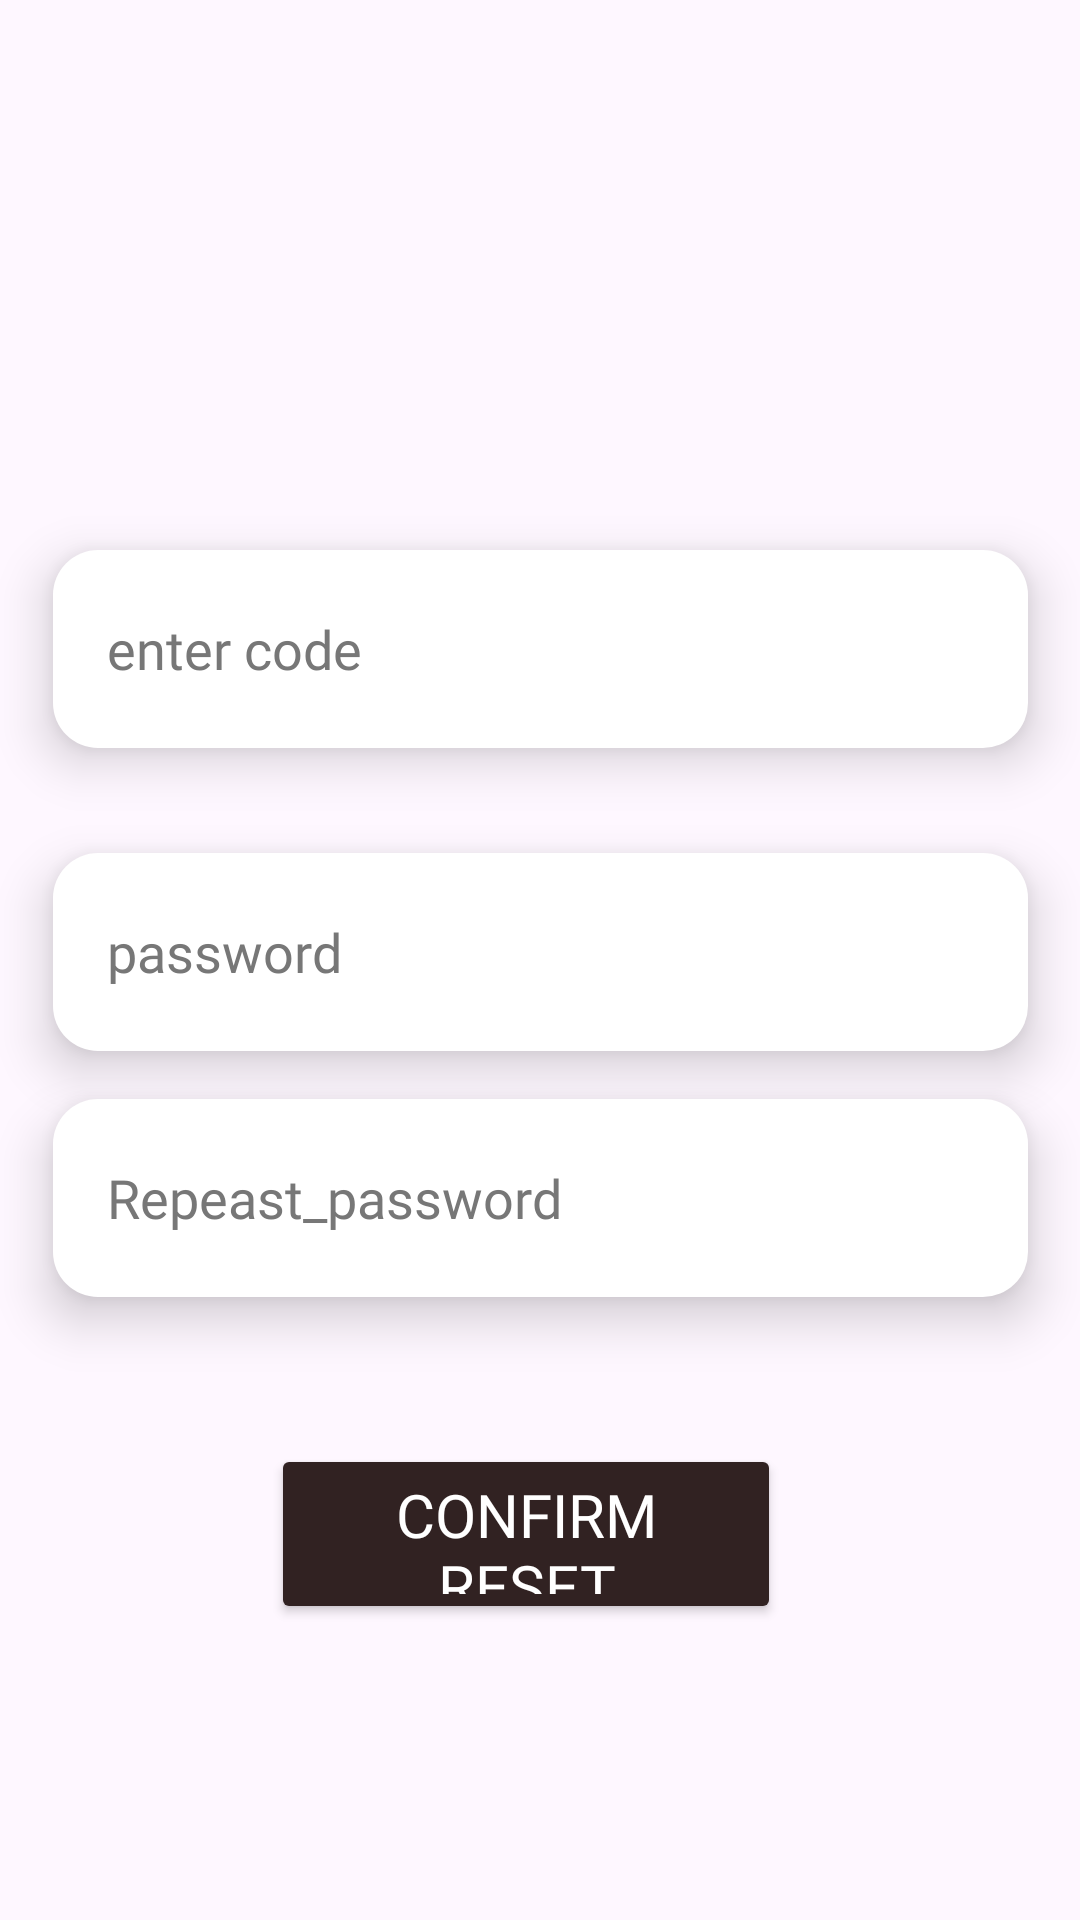

Android layout source for this screen:
<!-- AndroidManifest.xml: application theme Theme.Loginsignup -->
<!-- res/layout/activity_entercode.xml -->
<?xml version="1.0" encoding="utf-8"?>
<androidx.constraintlayout.widget.ConstraintLayout xmlns:android="http://schemas.android.com/apk/res/android"
    xmlns:app="http://schemas.android.com/apk/res-auto"
    xmlns:tools="http://schemas.android.com/tools"
    android:id="@+id/main"
    android:layout_width="match_parent"
    android:layout_height="match_parent"
    tools:context=".entercode">


    <EditText
        android:id="@+id/code"
        android:layout_width="325dp"
        android:layout_height="66dp"
        android:layout_marginTop="140dp"
        android:background="@drawable/edittext"
        android:elevation="10dp"
        android:fontFamily="@font/kurale"
        android:hint="enter code"
        android:inputType="number"
        android:paddingStart="18dp"
        android:shadowColor="@color/black"

        android:shadowDy="4"
        android:textColorHint="#777777"
        app:layout_constraintBottom_toBottomOf="@+id/password"
        app:layout_constraintEnd_toEndOf="parent"
        app:layout_constraintVertical_bias="0.3"
        app:layout_constraintHorizontal_bias="0.5"
        app:layout_constraintStart_toStartOf="parent"
        app:layout_constraintTop_toTopOf="parent" />

    <EditText
        android:id="@+id/password"
        android:layout_width="325dp"
        android:layout_height="66dp"
        android:background="@drawable/edittext"
        android:elevation="10dp"
        android:fontFamily="@font/kurale"
        android:hint="password"
        android:inputType="textPassword"
        android:paddingStart="18dp"
        android:shadowColor="@color/black"


        android:shadowDy="4"
        android:textColorHint="#777777"
        app:layout_constraintBottom_toBottomOf="@+id/repeat_password"
        app:layout_constraintEnd_toEndOf="@+id/code"
        app:layout_constraintHorizontal_bias="0.5"
        app:layout_constraintVertical_bias="0.3"
        app:layout_constraintStart_toStartOf="@+id/code"
        app:layout_constraintTop_toBottomOf="@+id/code" />

    <EditText
        android:id="@+id/repeat_password"
        android:fontFamily="@font/kurale"
        android:shadowDy="4"
        android:shadowColor="@color/black"
        android:elevation="10dp"
        android:layout_width="325dp"
        android:textColorHint="#777777"
        android:paddingStart="18dp"
        android:inputType="textPassword"
        android:hint="Repeast_password"
        app:layout_constraintHorizontal_bias="0.5"
        app:layout_constraintVertical_bias="0.3"
        android:layout_marginTop="16dp"
        android:background="@drawable/edittext"
        android:layout_height="66dp"
        app:layout_constraintTop_toBottomOf="@+id/password"
        app:layout_constraintStart_toStartOf="@+id/password"
        app:layout_constraintEnd_toEndOf="@+id/password"/>

    <Button
        android:id="@+id/reset_btn"
        android:textColor="@color/white"
        android:layout_width="170dp"
        android:layout_height="60dp"

        android:backgroundTint="#312222"
        android:layout_marginRight="10dp"
        android:layout_marginBottom="50dp"
        android:text="confirm reset"
        android:fontFamily="@font/kurale"
        app:layout_constraintTop_toBottomOf="@+id/repeat_password"

        android:textSize="20dp"
        app:layout_constraintStart_toStartOf="@+id/repeat_password"
        app:layout_constraintEnd_toEndOf="@+id/repeat_password"
        app:layout_constraintBottom_toBottomOf="parent"

        />
</androidx.constraintlayout.widget.ConstraintLayout>
<!-- resources referenced by this layout -->
<resources>
  <!-- drawable edittext (drawable) -->
  <?xml version="1.0" encoding="utf-8"?>
  <shape xmlns:android="http://schemas.android.com/apk/res/android">
  
  
      <solid
          android:color="@color/white"/>
      <corners
          android:radius="15dp"/>
  
  </shape>
  <style name="Theme.Loginsignup" parent="Base.Theme.Loginsignup" />
  <style name="Base.Theme.Loginsignup" parent="Theme.Material3.Light">
  
          
           <item name="colorPrimary">@color/white</item>
      </style>
  <!-- not gathered from this repository: default colours our renderer supplied (Android Studio template values) -->
  <color name="black">#FF000000</color>
  <color name="white">#FFFFFFFF</color>
</resources>
